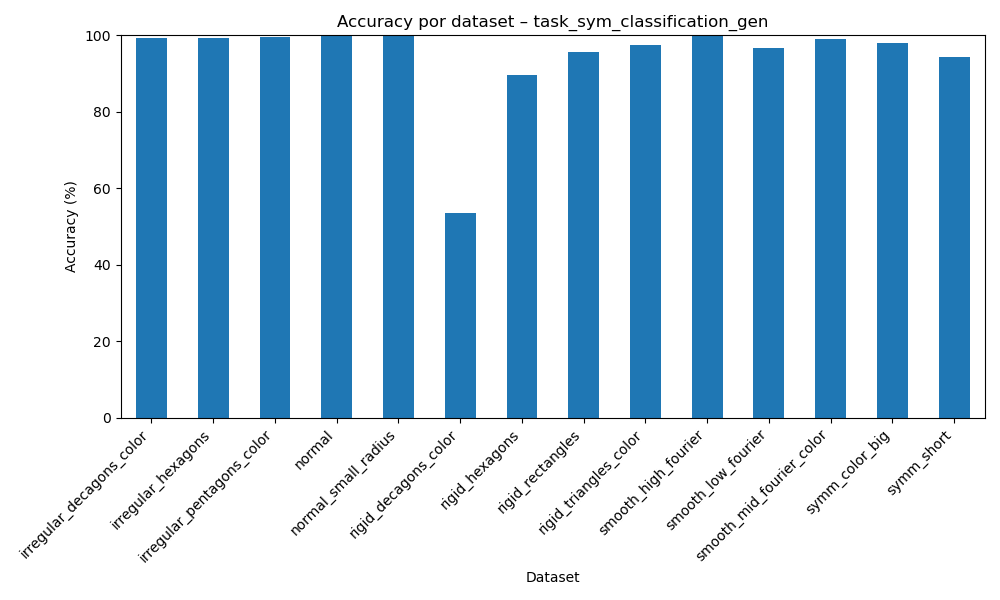

The data file committed next to this chart (first rows):
dataset, accuracy
irregular_decagons_color, 99.3
irregular_hexagons, 99.34
irregular_pentagons_color, 99.5
normal, 99.8
normal_small_radius, 99.76
rigid_decagons_color, 53.65
rigid_hexagons, 89.72
rigid_rectangles, 95.66
rigid_triangles_color, 97.34
smooth_high_fourier, 99.73
smooth_low_fourier, 96.66
smooth_mid_fourier_color, 98.96
symm_color_big, 97.98
symm_short, 94.41
